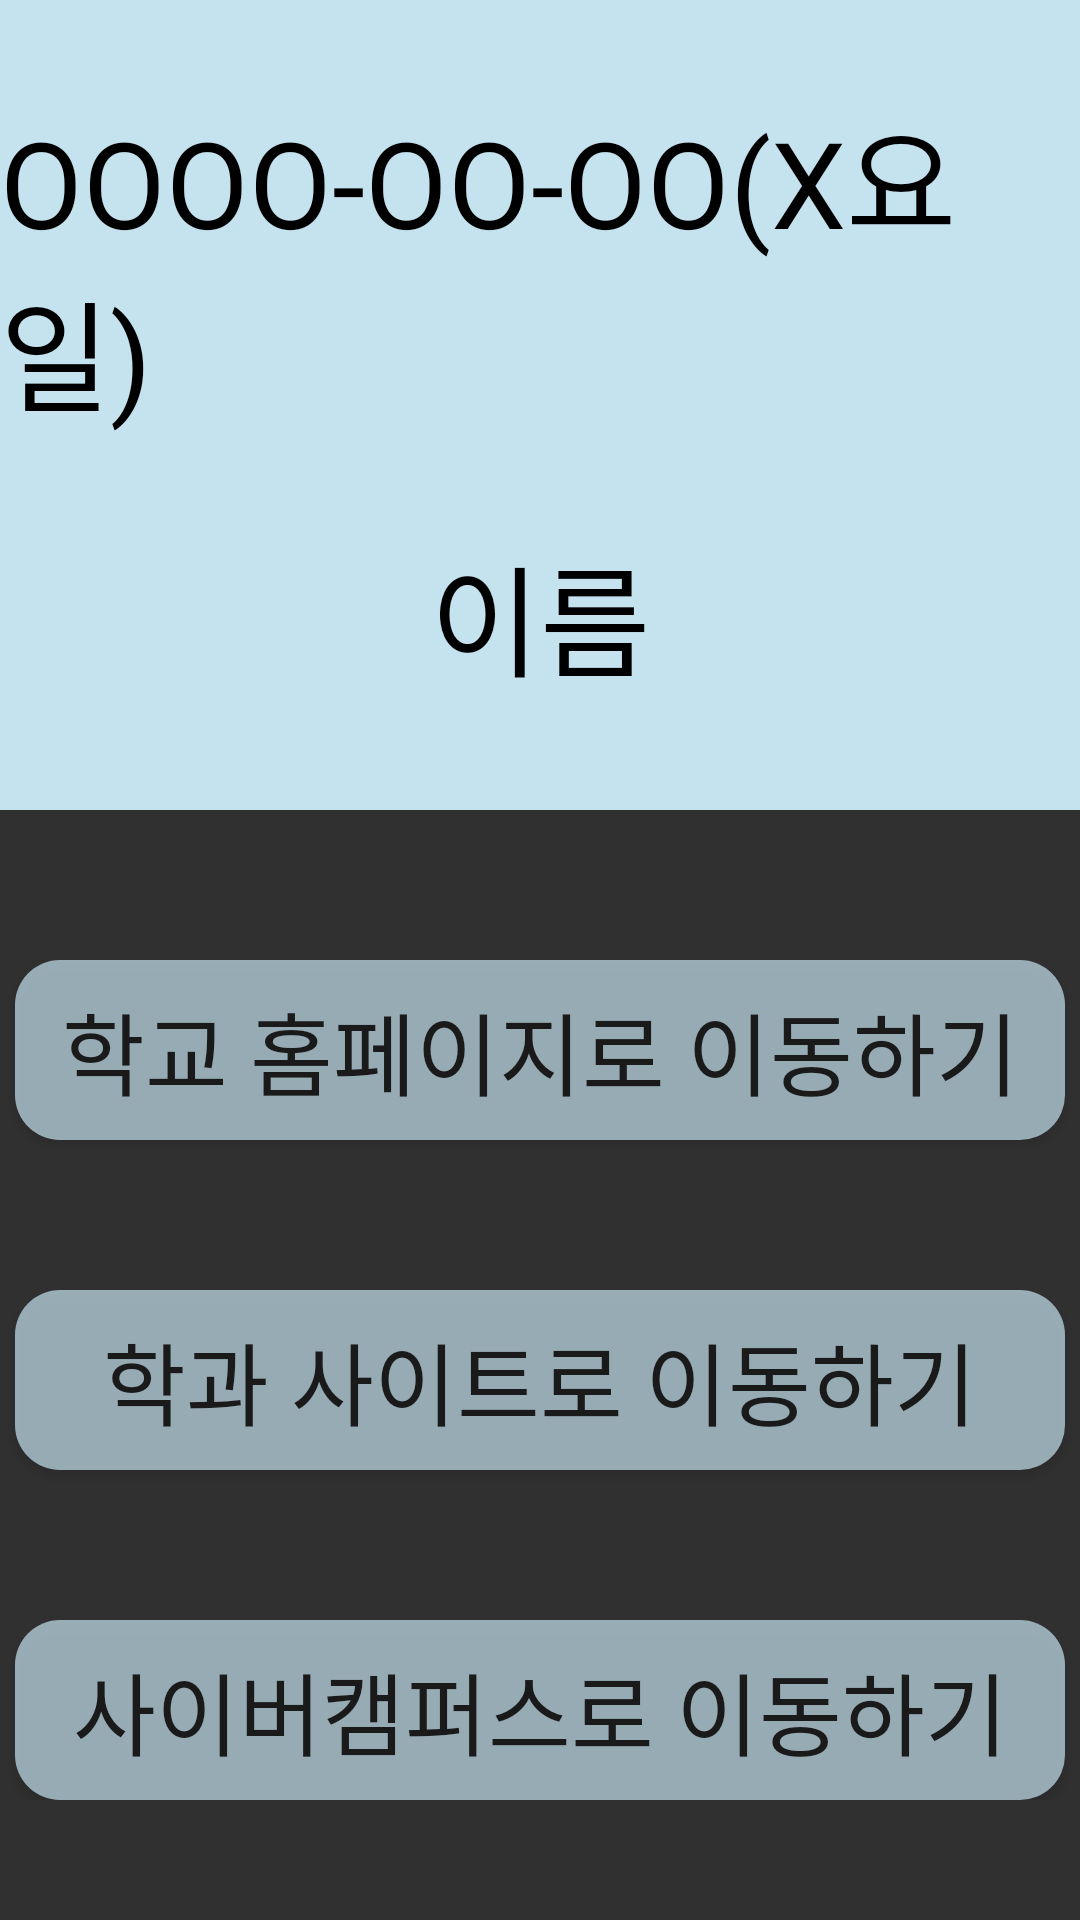

Here is an Android app screen rendered from its layout file. Give the layout XML and the strings, colors and styles it references.
<!-- AndroidManifest.xml: application theme Theme.Android_Studio_Pr -->
<!-- res/layout/fragment_main.xml -->
<?xml version="1.0" encoding="utf-8"?>
<LinearLayout xmlns:android="http://schemas.android.com/apk/res/android"
    android:orientation="vertical"
    android:layout_width="match_parent"
    android:layout_height="match_parent">

    <LinearLayout
        android:layout_width="match_parent"
        android:layout_height="270sp"
        android:background="#C5E2EF"
        android:orientation="vertical">
        <TextView
            android:id="@+id/todayDateText"
            android:layout_width="wrap_content"
            android:layout_height="wrap_content"
            android:textColor="@color/black"
            android:layout_gravity="center"
            android:layout_marginTop="30sp"
            android:textSize="40sp"
            android:text="OOOO-OO-OO(X요일)" />

        <TextView
            android:id="@+id/userNameTxt"
            android:layout_width="wrap_content"
            android:layout_height="wrap_content"
            android:layout_gravity="center"
            android:text="이름"
            android:textColor="@color/black"
            android:layout_marginTop="30sp"
            android:textSize="40sp" />
        <TextView
            android:id="@+id/userDeptNameTxt"
            android:layout_width="wrap_content"
            android:layout_height="wrap_content"
            android:textColor="@color/black"
            android:layout_gravity="center"
            android:layout_marginTop="30sp"
            android:textSize="35sp"
            android:text="학과" />
    </LinearLayout>

    
    <LinearLayout
        android:layout_width="match_parent"
        android:layout_height="wrap_content"
        android:layout_marginTop="20sp"
        android:orientation="vertical">

        <Button
            android:id="@+id/moveToSchoolSite"
            android:layout_width="350sp"
            android:layout_height="60sp"
            android:layout_marginTop="30sp"
            android:text="학교 홈페이지로 이동하기"
            android:background="@drawable/button_layout"
            android:textColor="@color/Button_Text_Color"
            android:textSize="30sp"
            android:layout_gravity="center"/>
        <Button
            android:id="@+id/moveToDeptSite"
            android:layout_width="350sp"
            android:layout_height="60sp"
            android:layout_marginTop="50sp"
            android:textColor="@color/Button_Text_Color"
            android:text="학과 사이트로 이동하기"
            android:background="@drawable/button_layout"
            android:textSize="30sp"
            android:layout_gravity="center"/>
        <Button
            android:id="@+id/moveToCybercampus"
            android:layout_width="350sp"
            android:layout_height="60sp"
            android:layout_marginTop="50sp"
            android:textColor="@color/Button_Text_Color"
            android:background="@drawable/button_layout"
            android:text="사이버캠퍼스로 이동하기"
            android:textSize="30sp"
            android:layout_gravity="center"/>

    </LinearLayout>
</LinearLayout>
<!-- resources referenced by this layout -->
<resources>
  <color name="Button_Text_Color">#F2131212</color>
  <color name="black">#FF000000</color>
  <!-- drawable button_layout (drawable) -->
  <?xml version="1.0" encoding="utf-8"?>
  <shape xmlns:android="http://schemas.android.com/apk/res/android"
      android:padding="10dp"
      android:shape="rectangle" >
      <solid android:color="@color/Avaliable_Button" />
      <corners
          android:bottomLeftRadius="15dp"
          android:bottomRightRadius="15dp"
          android:topLeftRadius="15dp"
          android:topRightRadius="15dp" />
  </shape>
  <style name="Theme.Android_Studio_Pr" parent="Theme.AppCompat" />
  <color name="Avaliable_Button">#B4C5E2EF</color>
</resources>
